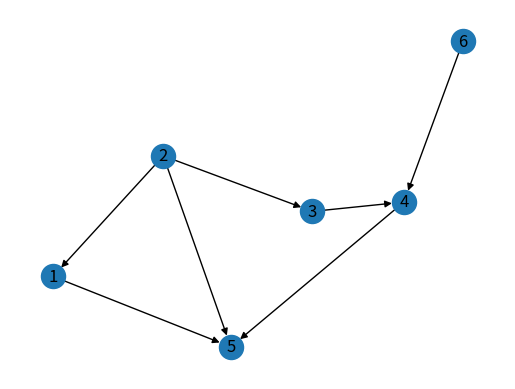

The matplotlib source for this figure:
# -*- coding:utf-8 -*-

import networkx as nx
import matplotlib.pyplot as plt
import random

# Crea grafica
G = nx.DiGraph()

# Vertices
G.add_nodes_from(range(1,7))

# Aristas
aristas = [(1,5), (2,1), (2,3), (2,5),
           (3,4), (4,5), (6,4)]
G.add_edges_from(aristas)

pos=nx.spring_layout(G)
nx.draw_networkx_labels(G, pos, 
                        labels=dict([(i,i) for i in range(1,7)]))

# Dibuja la gráfica
nx.draw(G,pos)

# Muestra en pantalla lo dibujado
plt.show()
